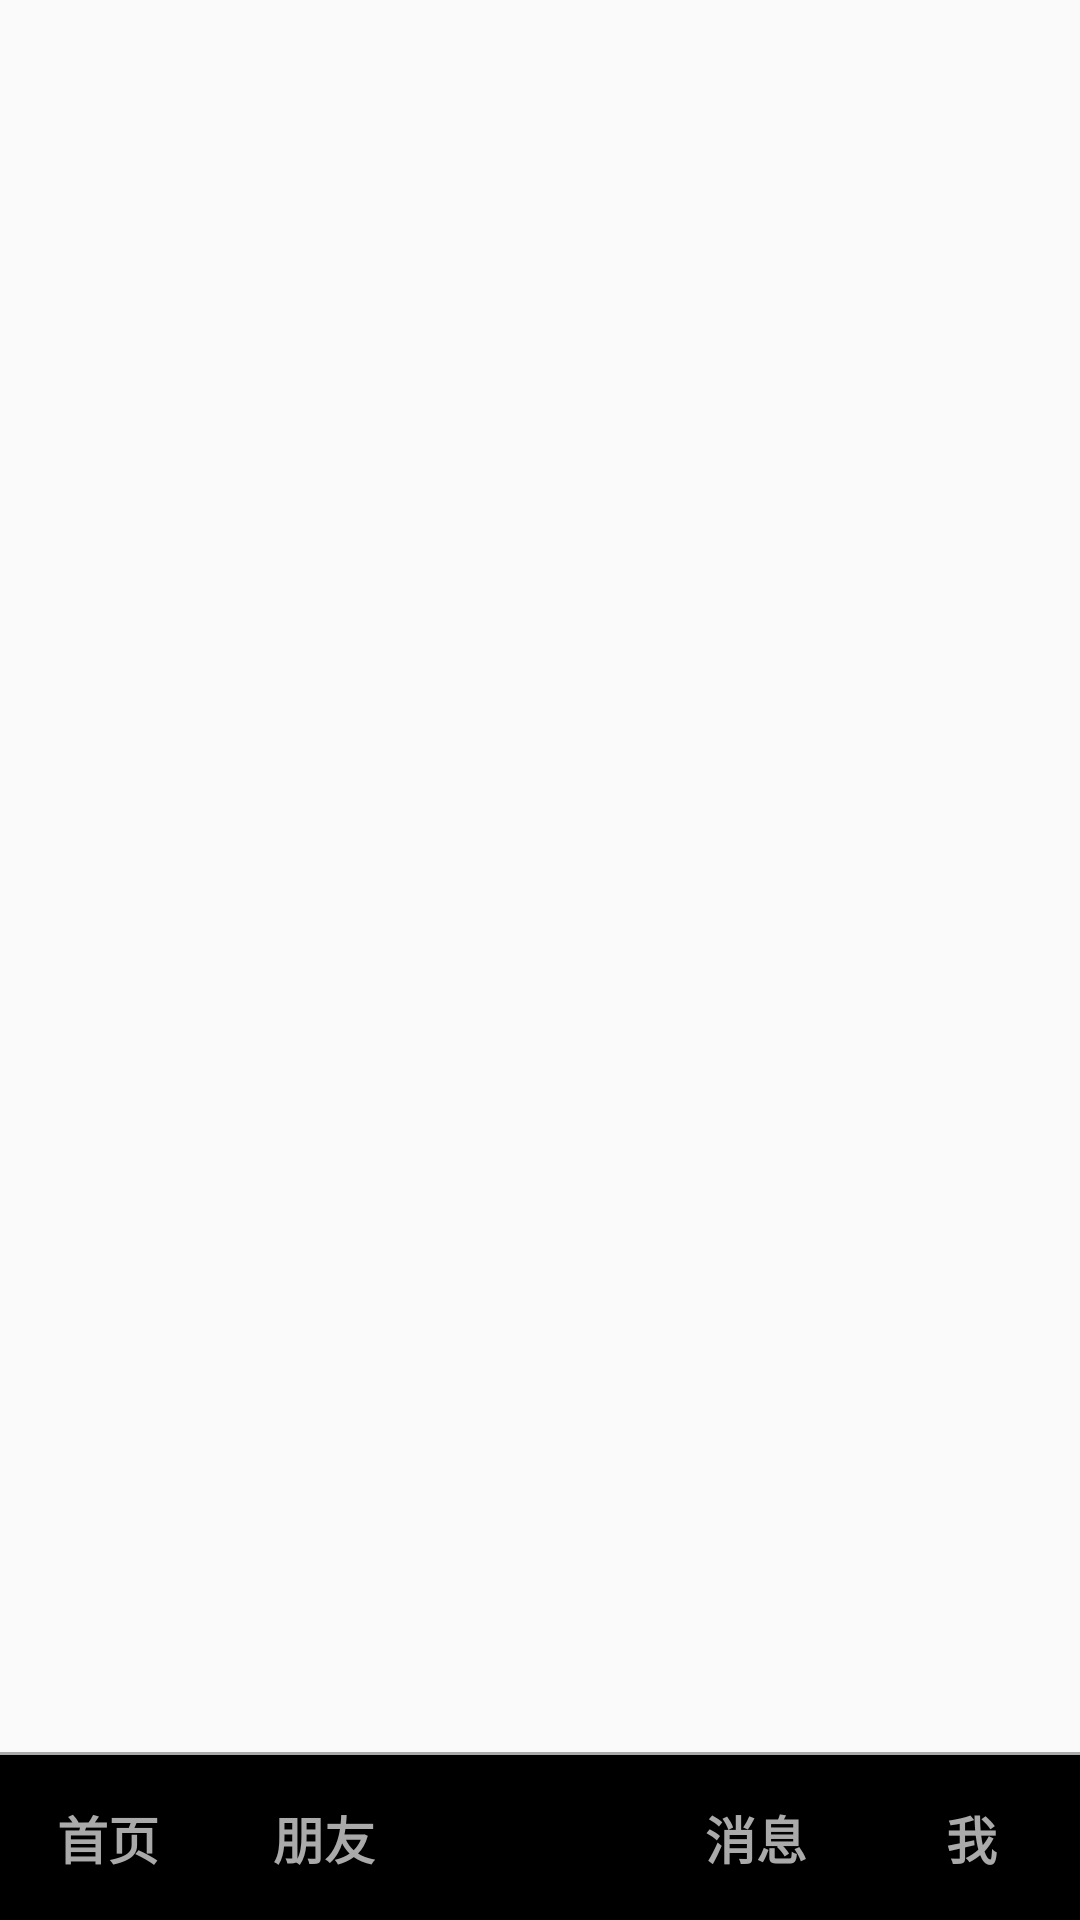

Android layout source for this screen:
<!-- AndroidManifest.xml: application theme Theme.DouyinTest -->
<!-- res/layout/activity_main.xml -->
<?xml version="1.0" encoding="utf-8"?>
<LinearLayout
    xmlns:android="http://schemas.android.com/apk/res/android"
    xmlns:app="http://schemas.android.com/apk/res-auto"
    xmlns:tools="http://schemas.android.com/tools"
    android:layout_width="match_parent"
    android:layout_height="match_parent"
    android:orientation="vertical"
    tools:context=".MainActivityKt">

    <FrameLayout
        android:id="@+id/container_fragments"
        android:layout_width="match_parent"
        android:layout_height="0dp"
        android:layout_weight="1" />

    <View
        android:layout_width="match_parent"
        android:background="@android:color/darker_gray"
        android:layout_height="1dp"/>

    <LinearLayout
        android:id="@+id/bottom_navigation"
        android:layout_width="match_parent"
        android:layout_height="55dp"
        android:orientation="horizontal"
        android:clickable="true"
        android:background="@color/black"
        android:gravity="center_vertical">

        <RelativeLayout
            android:id="@+id/item_one"
            android:layout_width="0dp"
            android:layout_weight="1"
            android:layout_height="match_parent"
            android:clickable="true"
            android:gravity="center">

            <TextView
                android:id="@+id/tv_one"
                android:layout_width="wrap_content"
                android:layout_height="wrap_content"
                android:text="首页"
                android:textSize="17sp"
                android:textColor="@android:color/darker_gray"
                android:textStyle="bold" />

        </RelativeLayout>

        <RelativeLayout
            android:id="@+id/item_two"
            android:layout_width="0dp"
            android:layout_weight="1"
            android:layout_height="match_parent"
            android:clickable="true"
            android:gravity="center">

            <TextView
                android:id="@+id/tv_two"
                android:layout_width="wrap_content"
                android:layout_height="wrap_content"
                android:text="朋友"
                android:textSize="17sp"
                android:textColor="@android:color/darker_gray"
                android:textStyle="bold"/>
        </RelativeLayout>

        <RelativeLayout
            android:id="@+id/item_three"
            android:layout_width="0dp"
            android:layout_weight="1"
            android:layout_height="30dp"
            android:clickable="true"
            android:gravity="center_horizontal">

            <ImageButton
                android:layout_width="wrap_content"
                android:layout_height="wrap_content"
                android:src="@drawable/ic_main_menu"
                android:scaleType="centerInside"
                android:background="@null"/>
        </RelativeLayout>

        <RelativeLayout
            android:id="@+id/item_four"
            android:layout_width="0dp"
            android:layout_weight="1"
            android:layout_height="match_parent"
            android:clickable="true"
            android:gravity="center">

            <TextView
                android:id="@+id/tv_three"
                android:layout_width="wrap_content"
                android:layout_height="wrap_content"
                android:text="消息"
                android:textSize="17sp"
                android:textColor="@android:color/darker_gray"
                android:textStyle="bold"/>
        </RelativeLayout>

        <RelativeLayout
            android:id="@+id/item_five"
            android:layout_width="0dp"
            android:layout_weight="1"
            android:layout_height="match_parent"
            android:clickable="true"
            android:gravity="center">

            <TextView
                android:id="@+id/tv_four"
                android:layout_width="wrap_content"
                android:layout_height="wrap_content"
                android:text="我"
                android:textSize="17sp"
                android:textColor="@android:color/darker_gray"
                android:textStyle="bold"/>
        </RelativeLayout>

    </LinearLayout>

</LinearLayout>
<!-- resources referenced by this layout -->
<resources>
  <color name="black">#FF000000</color>
  <style name="Theme.DouyinTest" parent="Theme.AppCompat.Light.NoActionBar">
          
          <item name="colorPrimary">@color/purple_500</item>
          <item name="colorPrimaryVariant">@color/purple_700</item>
          <item name="colorOnPrimary">@color/white</item>
          
          <item name="colorSecondary">@color/teal_200</item>
          <item name="colorSecondaryVariant">@color/teal_700</item>
          <item name="colorOnSecondary">@color/black</item>
          
          <item name="android:statusBarColor" tools:targetApi="l">?attr/colorPrimaryVariant</item>
          
      </style>
  <color name="purple_500">#FF6200EE</color>
  <color name="purple_700">#FF3700B3</color>
  <color name="white">#FFFFFFFF</color>
  <color name="teal_200">#FF03DAC5</color>
  <color name="teal_700">#FF018786</color>
</resources>
